Photos from the image-classification dataset "dataset" in the GitHub repository RaffiDewanggaSusanto/Sistem-Kalsifikasi-Sampah-Otomatis-Berbasis-Gambar-dengan-AI. Its 6 classes are: kaca, kardus, kertas, logam, plastik, residu.

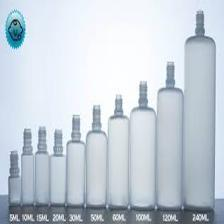
Label: plastik

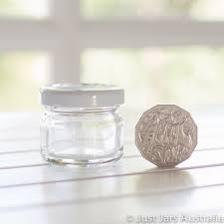
Label: kaca

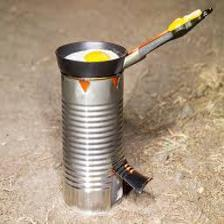
Label: logam

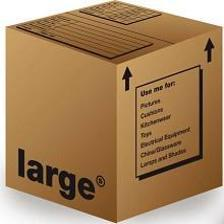
Label: kardus

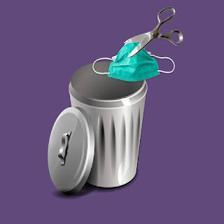
Label: residu

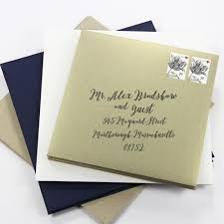
Label: kertas
